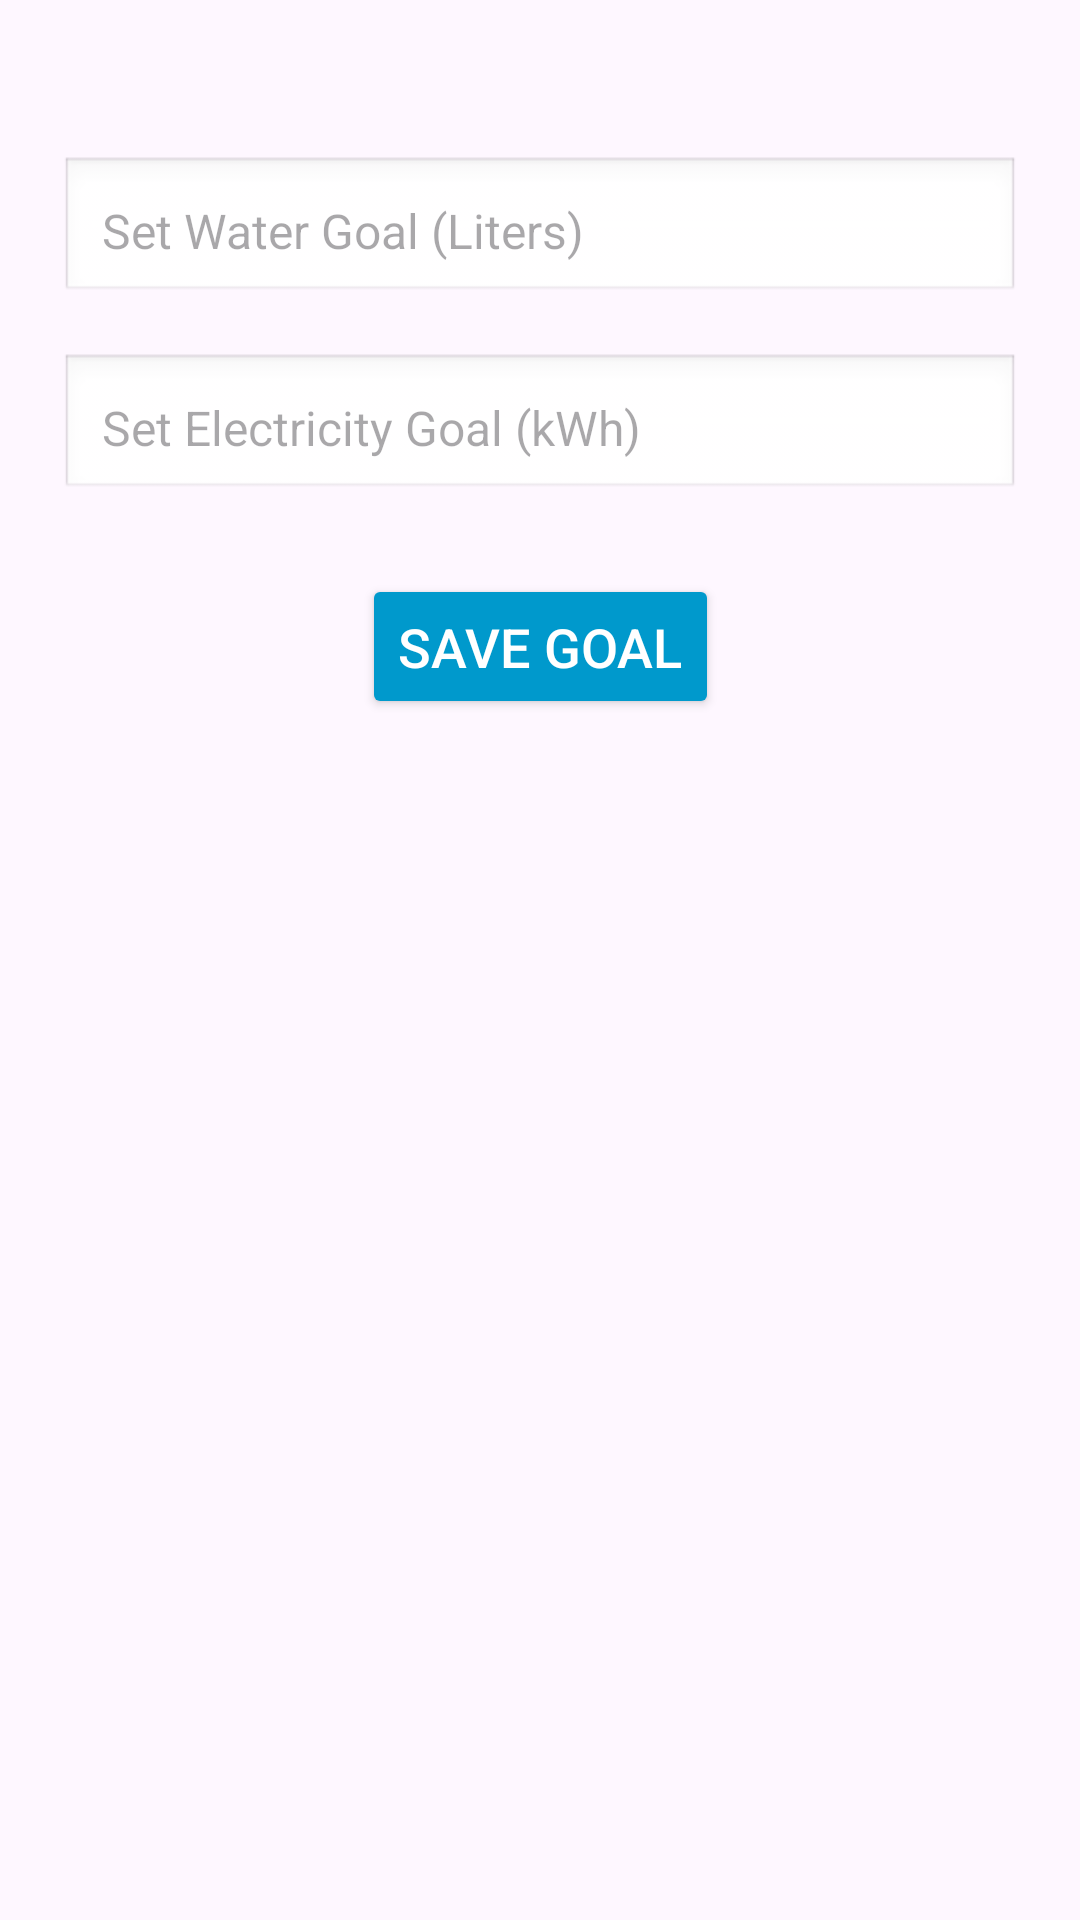

The Android layout XML behind this screen, and the referenced resources:
<!-- AndroidManifest.xml: application theme Theme.Trackinggapp -->
<!-- res/layout/activity_goal.xml -->
<?xml version="1.0" encoding="utf-8"?>
<androidx.constraintlayout.widget.ConstraintLayout
    xmlns:android="http://schemas.android.com/apk/res/android"
    xmlns:app="http://schemas.android.com/apk/res-auto"
    android:layout_width="match_parent"
    android:layout_height="match_parent"
    android:padding="20dp">

    
    <EditText
        android:id="@+id/etWaterGoal"
        android:layout_width="0dp"
        android:layout_height="wrap_content"
        android:hint="Set Water Goal (Liters)"
        android:inputType="number"
        android:background="@android:drawable/edit_text"
        android:padding="14dp"
        android:textSize="16sp"
        app:layout_constraintStart_toStartOf="parent"
        app:layout_constraintEnd_toEndOf="parent"
        app:layout_constraintTop_toTopOf="parent"
        android:layout_marginTop="32dp"/>

    
    <EditText
        android:id="@+id/etElectricityGoal"
        android:layout_width="0dp"
        android:layout_height="wrap_content"
        android:hint="Set Electricity Goal (kWh)"
        android:inputType="number"
        android:background="@android:drawable/edit_text"
        android:padding="14dp"
        android:textSize="16sp"
        app:layout_constraintStart_toStartOf="parent"
        app:layout_constraintEnd_toEndOf="parent"
        app:layout_constraintTop_toBottomOf="@id/etWaterGoal"
        android:layout_marginTop="16dp"/>

    
    <Button
        android:id="@+id/btnSaveGoal"
        android:layout_width="wrap_content"
        android:layout_height="wrap_content"
        android:text="Save Goal"
        android:textSize="18sp"
        android:padding="12dp"
        android:backgroundTint="@android:color/holo_blue_dark"
        android:textColor="@android:color/white"
        app:layout_constraintStart_toStartOf="parent"
        app:layout_constraintEnd_toEndOf="parent"
        app:layout_constraintTop_toBottomOf="@id/etElectricityGoal"
        android:layout_marginTop="24dp"/>

</androidx.constraintlayout.widget.ConstraintLayout>
<!-- resources referenced by this layout -->
<resources>
  <style name="Theme.Trackinggapp" parent="Theme.Material3.DayNight.NoActionBar">
          <item name="colorPrimary">@color/purple_500</item>
          <item name="colorPrimaryDark">@color/purple_700</item>
          <item name="colorAccent">@color/teal_200</item>
      </style>
  <color name="purple_500">#6200EE</color>
  <color name="purple_700">#3700B3</color>
  <color name="teal_200">#03DAC5</color>
</resources>
